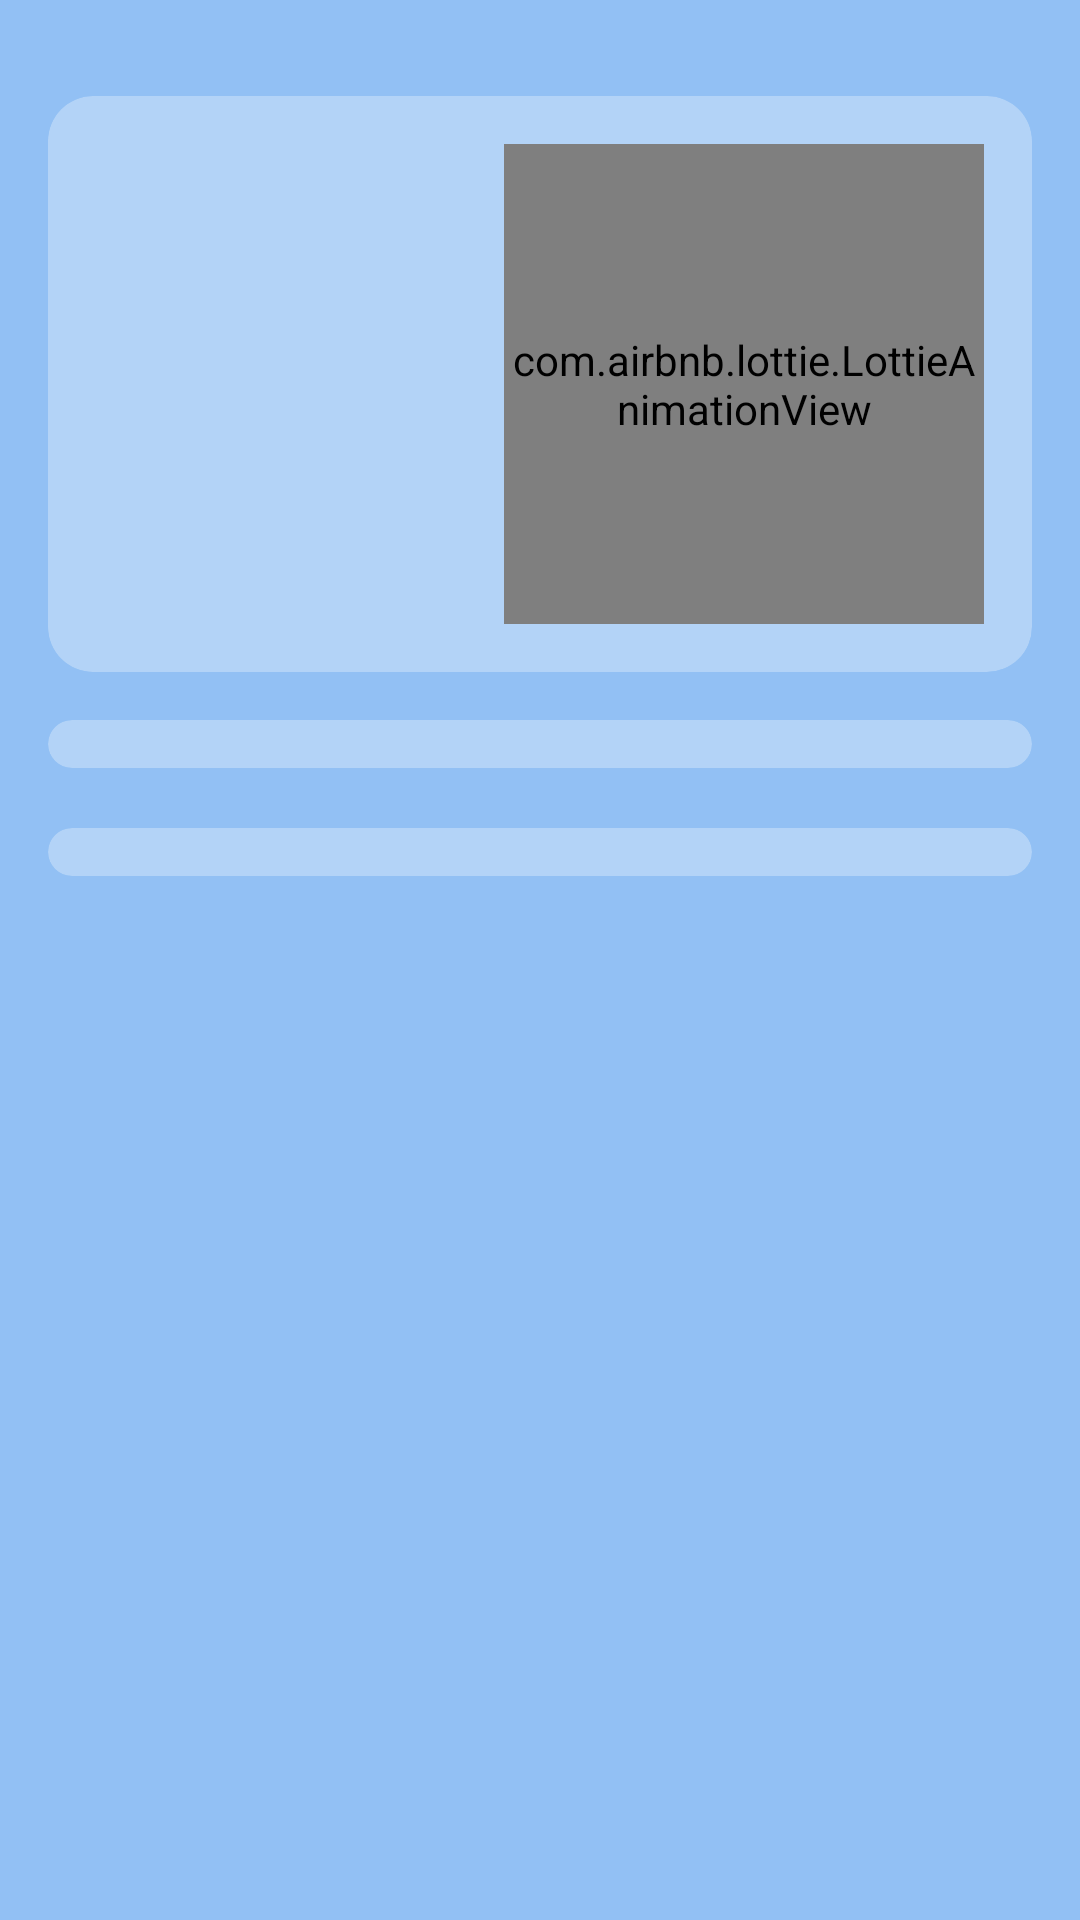

Android layout source for this screen:
<!-- AndroidManifest.xml: activity theme Theme.RWeather.NoActionBar -->
<!-- res/layout/activity_main.xml -->
<?xml version="1.0" encoding="utf-8"?>
<ScrollView xmlns:android="http://schemas.android.com/apk/res/android"
    xmlns:app="http://schemas.android.com/apk/res-auto"
    xmlns:tools="http://schemas.android.com/tools"
    style="@style/Theme.RWeather.bg"
    android:layout_width="match_parent"
    android:layout_height="match_parent"
    tools:context=".MainActivity">

    <androidx.constraintlayout.widget.ConstraintLayout
        android:id="@+id/constraint"
        android:layout_width="match_parent"
        android:layout_height="wrap_content">

        <androidx.constraintlayout.widget.ConstraintLayout
            app:layout_constraintBottom_toBottomOf="parent"
            app:layout_constraintEnd_toEndOf="parent"
            app:layout_constraintStart_toStartOf="parent"
            app:layout_constraintTop_toTopOf="parent"
            android:layout_width="match_parent"
            android:layout_height="wrap_content"
            android:paddingBottom="32dp">

            <androidx.cardview.widget.CardView
                android:id="@+id/cardCurrentWeather"
                style="@style/Theme.RWeather.CustomCardview"
                android:layout_width="match_parent"
                android:layout_height="wrap_content"
                android:layout_marginHorizontal="16dp"
                android:layout_marginTop="32dp"
                app:cardCornerRadius="15dp"
                app:cardElevation="0dp"
                app:layout_constraintEnd_toEndOf="parent"
                app:layout_constraintStart_toStartOf="parent"
                app:layout_constraintTop_toTopOf="parent">

                <androidx.constraintlayout.widget.ConstraintLayout
                    android:layout_width="match_parent"
                    android:layout_height="wrap_content"
                    android:padding="16dp">

                    <TextView
                        style="@style/Theme.RWeather"
                        android:id="@+id/tv_city"
                        android:layout_width="168dp"
                        android:layout_height="wrap_content"
                        android:textSize="32sp"
                        app:layout_constraintStart_toStartOf="parent"
                        app:layout_constraintTop_toTopOf="parent" />

                    <TextView
                        style="@style/Theme.RWeather"
                        android:id="@+id/tv_temp"
                        android:layout_width="wrap_content"
                        android:layout_height="wrap_content"
                        android:textSize="40sp"
                        app:layout_constraintBottom_toTopOf="@+id/tv_date"
                        app:layout_constraintStart_toStartOf="parent"
                        app:layout_constraintTop_toBottomOf="@+id/tv_city" />

                    <TextView
                        style="@style/Theme.RWeather"
                        android:id="@+id/tv_date"
                        android:layout_width="wrap_content"
                        android:layout_height="wrap_content"
                        android:textSize="16sp"
                        app:layout_constraintBottom_toBottomOf="parent"
                        app:layout_constraintStart_toStartOf="parent" />

                    <com.airbnb.lottie.LottieAnimationView
                        android:id="@+id/lav_weather"
                        android:layout_width="160dp"
                        android:layout_height="160dp"
                        app:layout_constraintEnd_toEndOf="parent"
                        app:layout_constraintTop_toTopOf="parent"
                        app:lottie_autoPlay="true"
                        app:lottie_loop="true" />

                </androidx.constraintlayout.widget.ConstraintLayout>

            </androidx.cardview.widget.CardView>

            <androidx.cardview.widget.CardView
                android:id="@+id/cardForecastHourly"
                style="@style/Theme.RWeather.CustomCardview"
                android:layout_width="match_parent"
                android:layout_height="wrap_content"
                android:layout_marginHorizontal="16dp"
                android:layout_marginTop="16dp"
                app:cardCornerRadius="20dp"
                app:cardElevation="0dp"
                app:layout_constraintStart_toStartOf="parent"
                app:layout_constraintTop_toBottomOf="@+id/cardCurrentWeather">

                <androidx.constraintlayout.widget.ConstraintLayout
                    android:layout_width="match_parent"
                    android:layout_height="wrap_content"
                    android:padding="8dp">

                    <androidx.recyclerview.widget.RecyclerView
                        android:id="@+id/rv_hourly"
                        android:layout_width="match_parent"
                        android:layout_height="wrap_content"
                        android:orientation="horizontal"
                        app:layoutManager="androidx.recyclerview.widget.LinearLayoutManager"
                        app:layout_constraintStart_toStartOf="parent"
                        app:layout_constraintTop_toTopOf="parent"
                        tools:listitem="@layout/hourly_forecast_row" />

                </androidx.constraintlayout.widget.ConstraintLayout>

            </androidx.cardview.widget.CardView>

            <androidx.cardview.widget.CardView
                android:id="@+id/cardForecastDaily"
                style="@style/Theme.RWeather.CustomCardview"
                android:layout_width="match_parent"
                android:layout_height="wrap_content"
                android:layout_marginHorizontal="16dp"
                android:layout_marginTop="20dp"
                app:cardCornerRadius="20dp"
                app:cardElevation="0dp"
                app:layout_constraintStart_toStartOf="parent"
                app:layout_constraintTop_toBottomOf="@+id/cardForecastHourly">

                <androidx.constraintlayout.widget.ConstraintLayout
                    android:layout_width="match_parent"
                    android:layout_height="wrap_content"
                    android:padding="8dp">

                    <androidx.recyclerview.widget.RecyclerView
                        android:id="@+id/rv_daily"
                        android:layout_width="match_parent"
                        android:layout_height="wrap_content"
                        app:layoutManager="androidx.recyclerview.widget.LinearLayoutManager"
                        app:layout_constraintStart_toStartOf="parent"
                        app:layout_constraintTop_toTopOf="parent"
                        tools:listitem="@layout/daily_forecast_row" />

                </androidx.constraintlayout.widget.ConstraintLayout>

            </androidx.cardview.widget.CardView>
        </androidx.constraintlayout.widget.ConstraintLayout>

        <com.airbnb.lottie.LottieAnimationView
            android:id="@+id/progress"
            android:layout_width="100dp"
            android:layout_height="100dp"
            android:visibility="gone"
            app:layout_constraintBottom_toBottomOf="parent"
            app:layout_constraintEnd_toEndOf="parent"
            app:layout_constraintStart_toStartOf="parent"
            app:layout_constraintTop_toTopOf="parent"
            app:lottie_autoPlay="true"
            app:lottie_fileName="loading_cloud.json"
            app:lottie_loop="true" />

    </androidx.constraintlayout.widget.ConstraintLayout>


</ScrollView>
<!-- res/layout/hourly_forecast_row.xml (included above) -->
<?xml version="1.0" encoding="utf-8"?>
<androidx.constraintlayout.widget.ConstraintLayout xmlns:android="http://schemas.android.com/apk/res/android"
    xmlns:app="http://schemas.android.com/apk/res-auto"
    android:layout_width="wrap_content"
    android:layout_margin="8dp"
    android:layout_height="wrap_content">

    <TextView
        android:id="@+id/tv_hour"
        android:layout_width="wrap_content"
        android:layout_height="wrap_content"
        android:text="Hour"
        android:textSize="18sp"
        app:layout_constraintEnd_toEndOf="parent"
        app:layout_constraintStart_toStartOf="parent"
        app:layout_constraintTop_toTopOf="parent" />

    <com.airbnb.lottie.LottieAnimationView
        android:id="@+id/lav_weather"
        android:layout_width="40dp"
        android:layout_height="40dp"
        app:layout_constraintEnd_toEndOf="@+id/tv_hour"
        app:layout_constraintStart_toStartOf="@+id/tv_hour"
        app:layout_constraintTop_toBottomOf="@+id/tv_hour"
        app:lottie_autoPlay="false"
        app:lottie_loop="false"
        app:lottie_rawRes="@raw/weather_sunny" />

    <TextView
        android:id="@+id/tv_temp"
        android:layout_width="wrap_content"
        android:layout_height="wrap_content"
        android:text="31 °C"
        android:textSize="18sp"
        app:layout_constraintEnd_toEndOf="@+id/lav_weather"
        app:layout_constraintStart_toStartOf="@+id/lav_weather"
        app:layout_constraintTop_toBottomOf="@+id/lav_weather" />

</androidx.constraintlayout.widget.ConstraintLayout>
<!-- res/layout/daily_forecast_row.xml (included above) -->
<?xml version="1.0" encoding="utf-8"?>
<androidx.constraintlayout.widget.ConstraintLayout xmlns:android="http://schemas.android.com/apk/res/android"
    xmlns:app="http://schemas.android.com/apk/res-auto"
    android:layout_width="match_parent"
    android:layout_height="wrap_content"
    android:padding="8dp">

    <TextView
        android:id="@+id/tv_day"
        android:layout_width="wrap_content"
        android:layout_height="wrap_content"
        android:layout_marginTop="8dp"
        android:layout_marginBottom="8dp"
        android:layout_marginStart="4dp"
        android:text="Sunday"
        android:textSize="20dp"
        app:layout_constraintStart_toStartOf="parent"
        app:layout_constraintTop_toTopOf="parent" />

    <com.airbnb.lottie.LottieAnimationView
        android:id="@+id/lottieAnimationView"
        android:layout_width="40dp"
        android:layout_height="40dp"
        app:layout_constraintBottom_toBottomOf="@+id/tv_day"
        app:layout_constraintEnd_toStartOf="@+id/tv_minTemp"
        app:layout_constraintStart_toEndOf="@+id/tv_day"
        app:layout_constraintTop_toTopOf="@+id/tv_day"
        app:lottie_autoPlay="false"
        app:lottie_loop="false"
        app:lottie_rawRes="@raw/weather_sunny" />

    <TextView
        android:id="@+id/tv_minTemp"
        android:layout_width="wrap_content"
        android:layout_height="wrap_content"
        android:layout_marginTop="8dp"
        android:layout_marginEnd="12dp"
        android:text="30"
        android:textSize="20sp"
        app:layout_constraintEnd_toStartOf="@+id/tv_maxTemp"
        app:layout_constraintTop_toTopOf="parent" />

    <TextView
        android:id="@+id/tv_maxTemp"
        android:layout_width="wrap_content"
        android:layout_height="wrap_content"
        android:layout_marginTop="8dp"
        android:layout_marginEnd="16dp"
        android:text="35"
        android:textSize="20sp"
        app:layout_constraintEnd_toEndOf="parent"
        app:layout_constraintTop_toTopOf="parent" />

</androidx.constraintlayout.widget.ConstraintLayout>
<!-- resources referenced by this layout -->
<resources>
  <style name="Theme.RWeather" parent="Theme.MaterialComponents.DayNight.DarkActionBar">
          
          <item name="colorPrimary">@color/sunny</item>
          <item name="colorPrimaryVariant">@color/sunny</item>
          <item name="colorOnPrimary">@color/white</item>
          
          <item name="colorSecondary">@color/cardSunny</item>
          <item name="colorSecondaryVariant">@color/cardSunny</item>
          <item name="colorOnSecondary">@color/black</item>
          
          <item name="android:statusBarColor" tools:targetApi="l">?attr/colorPrimaryVariant</item>
          
          <item name="android:textColor">@color/grey</item>
      </style>
  <style name="Theme.RWeather.CustomCardview" parent="CardView">
          <item name="cardBackgroundColor">@color/cardSunny</item>
      </style>
  <style name="Theme.RWeather.bg">
          <item name="android:background">@color/sunny</item>
      </style>
  <style name="Theme.RWeather.NoActionBar">
          <item name="windowActionBar">false</item>
          <item name="windowNoTitle">true</item>
      </style>
  <color name="sunny">#92c0f4</color>
  <color name="white">#FFFFFFFF</color>
  <color name="cardSunny">#b3d3f7</color>
  <color name="black">#FF000000</color>
  <color name="grey">#4C4E52</color>
</resources>
